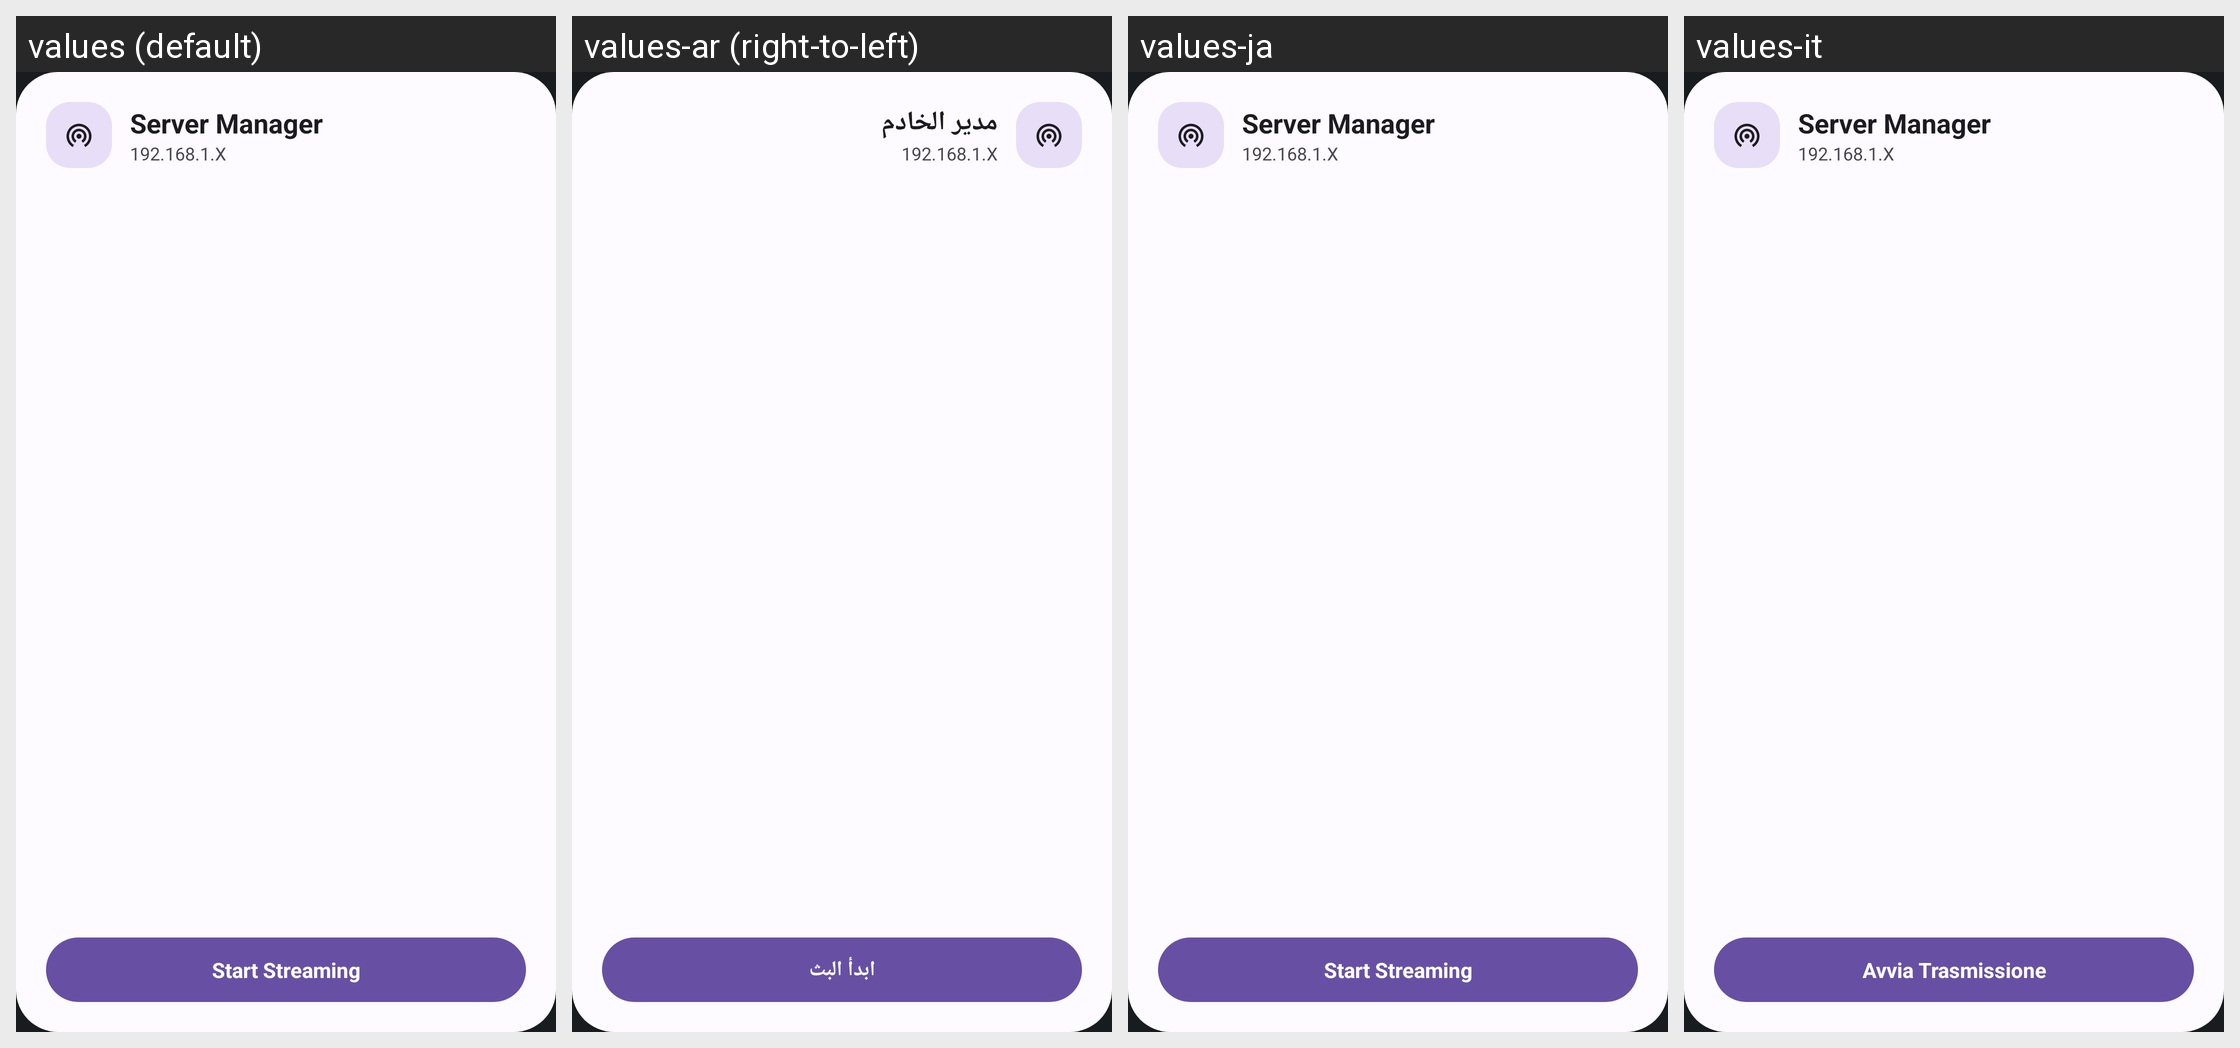

Strings drawn on this Android screen and how each of the app's shown locales translates them:
Android screen res/layout/widget_preview_server.xml rendered under 4 locales, left to right: values (default), values-ar (right-to-left), values-ja, values-it. Device: Nexus 5 (rendered at 1080×1920; each locale shown at half size, 540×960, under a caption strip naming it); theme Theme.WiFiAudioStreaming.
Other locales in the repository, not shown: values-de, values-es, values-fr, values-hi, values-id, values-ko, values-nl, values-pl, values-pt, values-ru, values-th, values-tr, values-uk, values-zh, values-zh-rTW.
Strings drawn on this screen, with the default value and each locale's value (text and hints the layout hard-codes, and strings that could not be matched under every locale, appear in the picture but are not listed):

widget_server_name
  values: Server Manager
  values-ar: مدير الخادم
  values-ja: Server Manager
  values-it: Server Manager

widget_start_transmission
  values: Start Streaming
  values-ar: ابدأ البث
  values-ja: Start Streaming
  values-it: Avvia Trasmissione
